Run: headless pygame with SDL's dummy video driver; simulated clock (each Clock.tick advances the game by its frame time, no real sleeping); random seed 0; keys injected as events and as key.get_pressed() state; no mouse input.
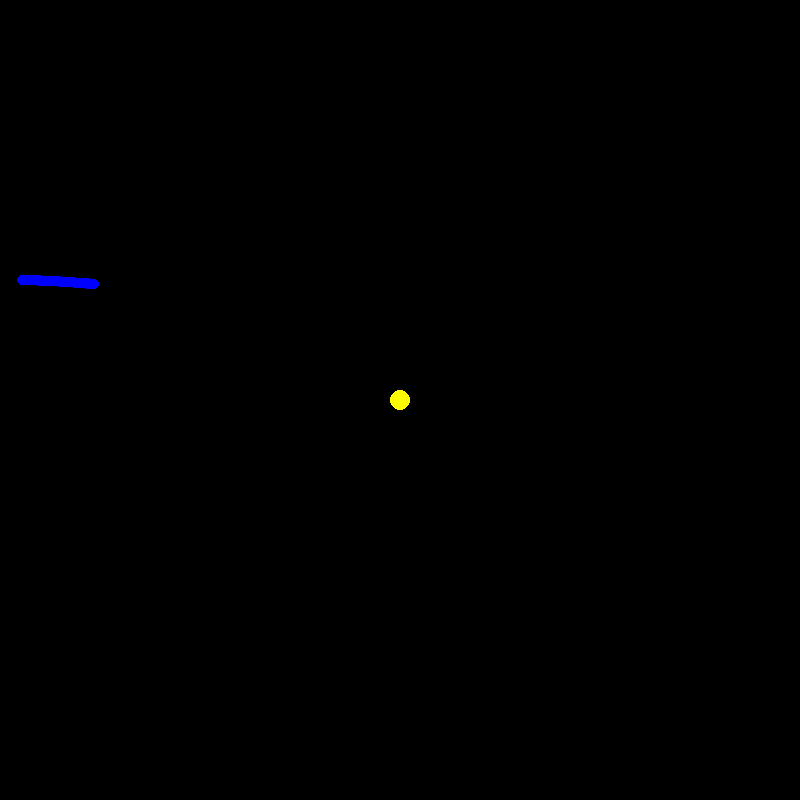
Frame 1 of 4 · flips 1–60 · no input
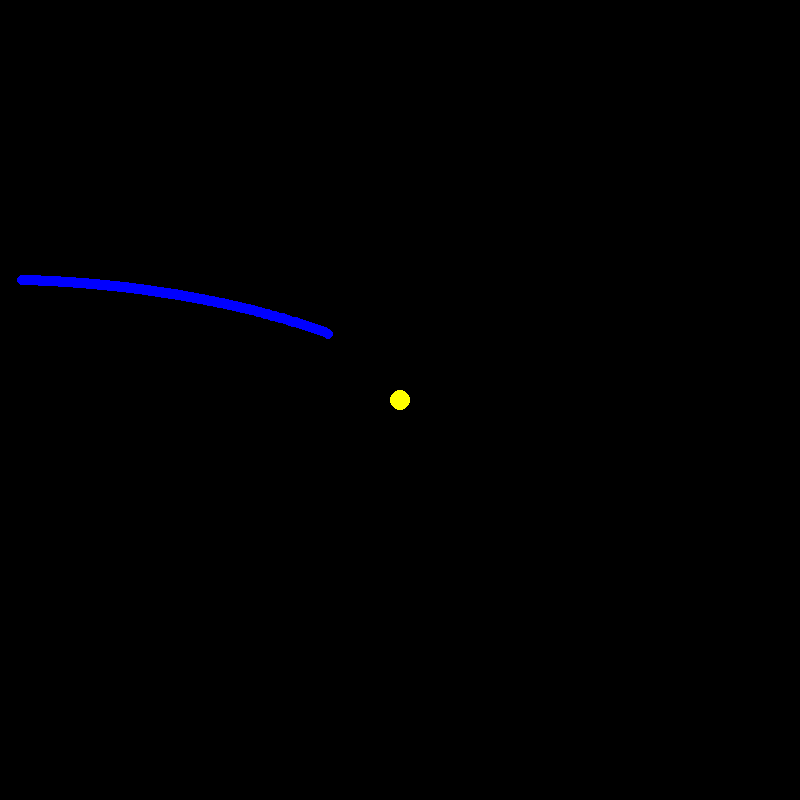
Frame 2 of 4 · flips 61–180 · tapped SPACE, RETURN · held RIGHT (→), D
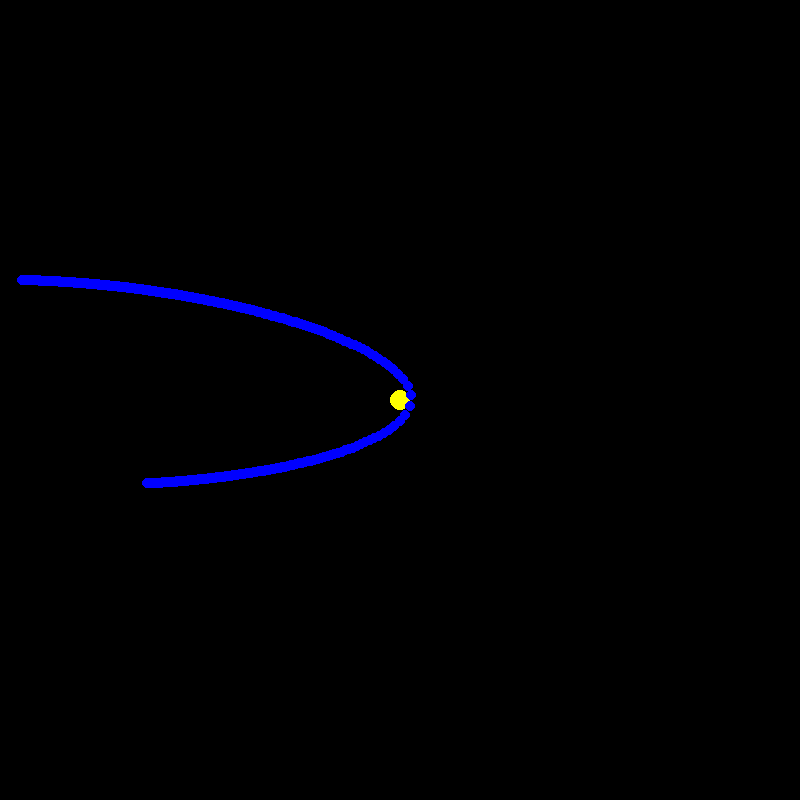
Frame 3 of 4 · flips 181–300 · held DOWN (↓), S
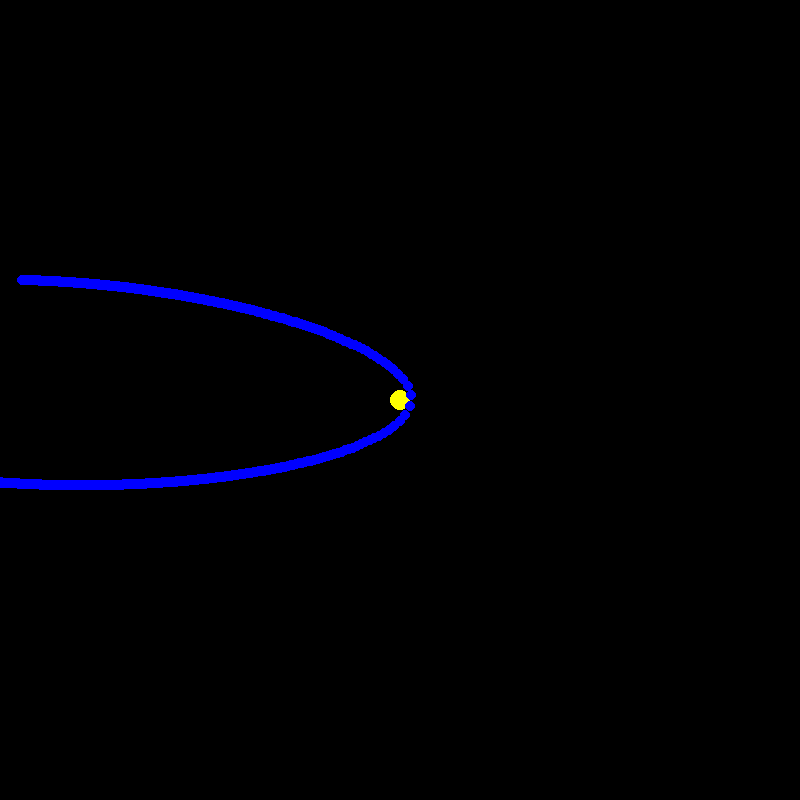
Frame 4 of 4 · flips 301–420 · held LEFT (←), A, UP (↑), W

The pygame program that drew these frames:

import pygame

G = 6.67e-7  # Гравитационная постоянная
WIDTH, HEIGHT = 800, 800
CENTER = (WIDTH // 2, HEIGHT // 2)

BLACK = (0, 0, 0)
WHITE = (255, 255, 255)
BLUE = (0, 0, 255)
YELLOW = (255, 255, 0)

pygame.init()
screen = pygame.display.set_mode((WIDTH, HEIGHT))
pygame.display.set_caption("Лаб 1")

# Параметры точки
m = 10000
x, y = -40, 12
M = 1000000
Vx, Vy = 10, 0
delta_time = 0.01
speed_multiplier = 1


def update_position(x, y, Vx, Vy, m, M, delta_time):
    r_squared = x ** 2 + y ** 2
    force = G * M * m / r_squared
    r = r_squared ** 0.5

    Vx -= (x / r) * force * delta_time
    Vy -= (y / r) * force * delta_time

    x += Vx * delta_time
    y += Vy * delta_time

    return x, y, Vx, Vy


def get_screen_coords(x, y):
    return int(x * 10 + WIDTH // 2), int(-y * 10 + HEIGHT // 2)


running = True
clock = pygame.time.Clock()
screen.fill(BLACK)
pygame.draw.circle(screen, YELLOW, CENTER, 10)

t = -10
x, y, Vx, Vy = update_position(x, y, Vx, Vy, m, M, delta_time * 20)

while running:
    t += delta_time
    for event in pygame.event.get():
        if event.type == pygame.QUIT:
            running = False

    x, y, Vx, Vy = update_position(x, y, Vx, Vy, m, M, delta_time)
    pygame.draw.circle(screen, BLUE, get_screen_coords(x, y), 5)

    pygame.display.flip()
    clock.tick(60)

pygame.quit()
